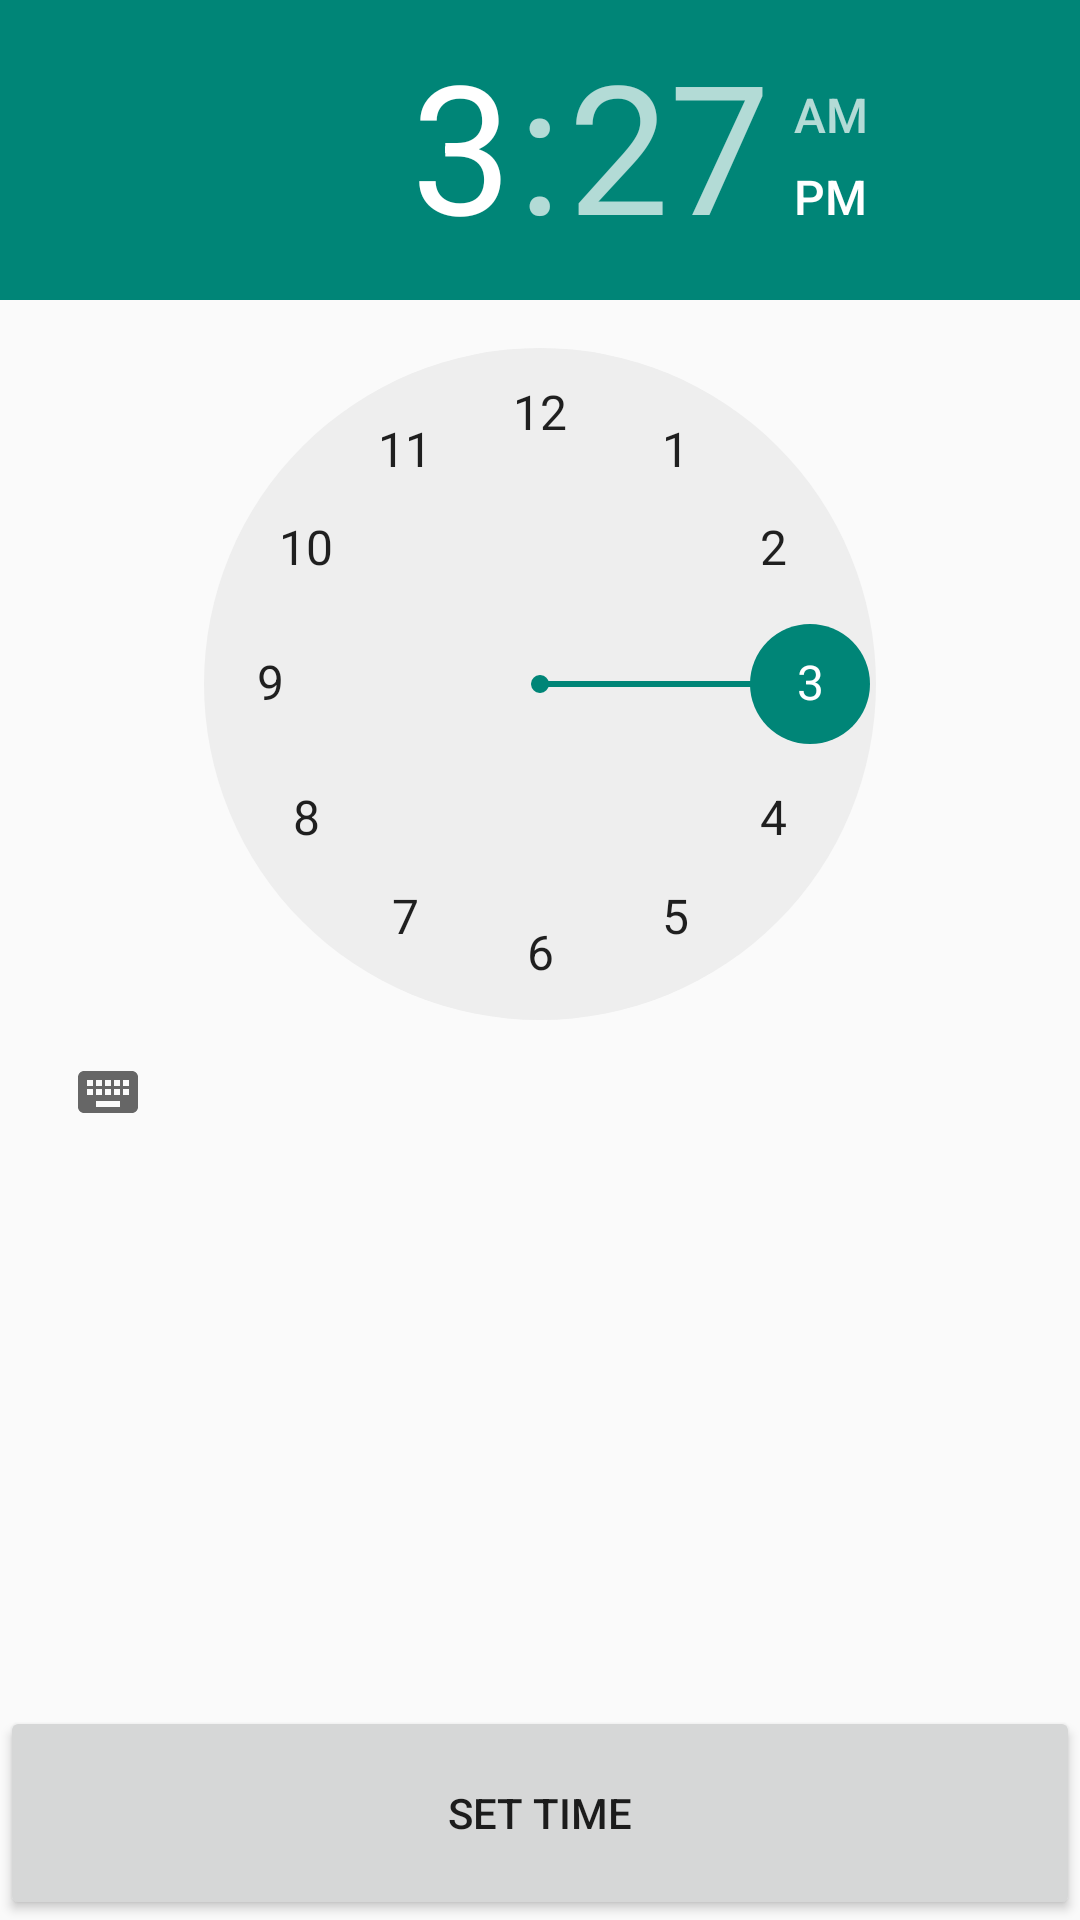

Layout XML and referenced resources for this Android screen:
<!-- AndroidManifest.xml: application theme AppTheme -->
<!-- res/layout/time.xml -->
<?xml version="1.0" encoding="utf-8"?>
<LinearLayout xmlns:android="http://schemas.android.com/apk/res/android"
    android:orientation="vertical" android:layout_width="match_parent"
    android:layout_height="match_parent">
    <TimePicker
        android:id="@+id/time_picker"
        android:layout_weight="8"
        android:layout_width="match_parent"
        android:layout_height="0dp"
        />

    <Button
        android:id="@+id/time_set"
        android:layout_weight="1"
        android:layout_width="match_parent"
        android:text="Set Time"
        android:layout_height="0dp" />
</LinearLayout>
<!-- resources referenced by this layout -->
<resources>
  <style name="AppTheme" parent="Theme.AppCompat.Light">
          
      </style>
</resources>
